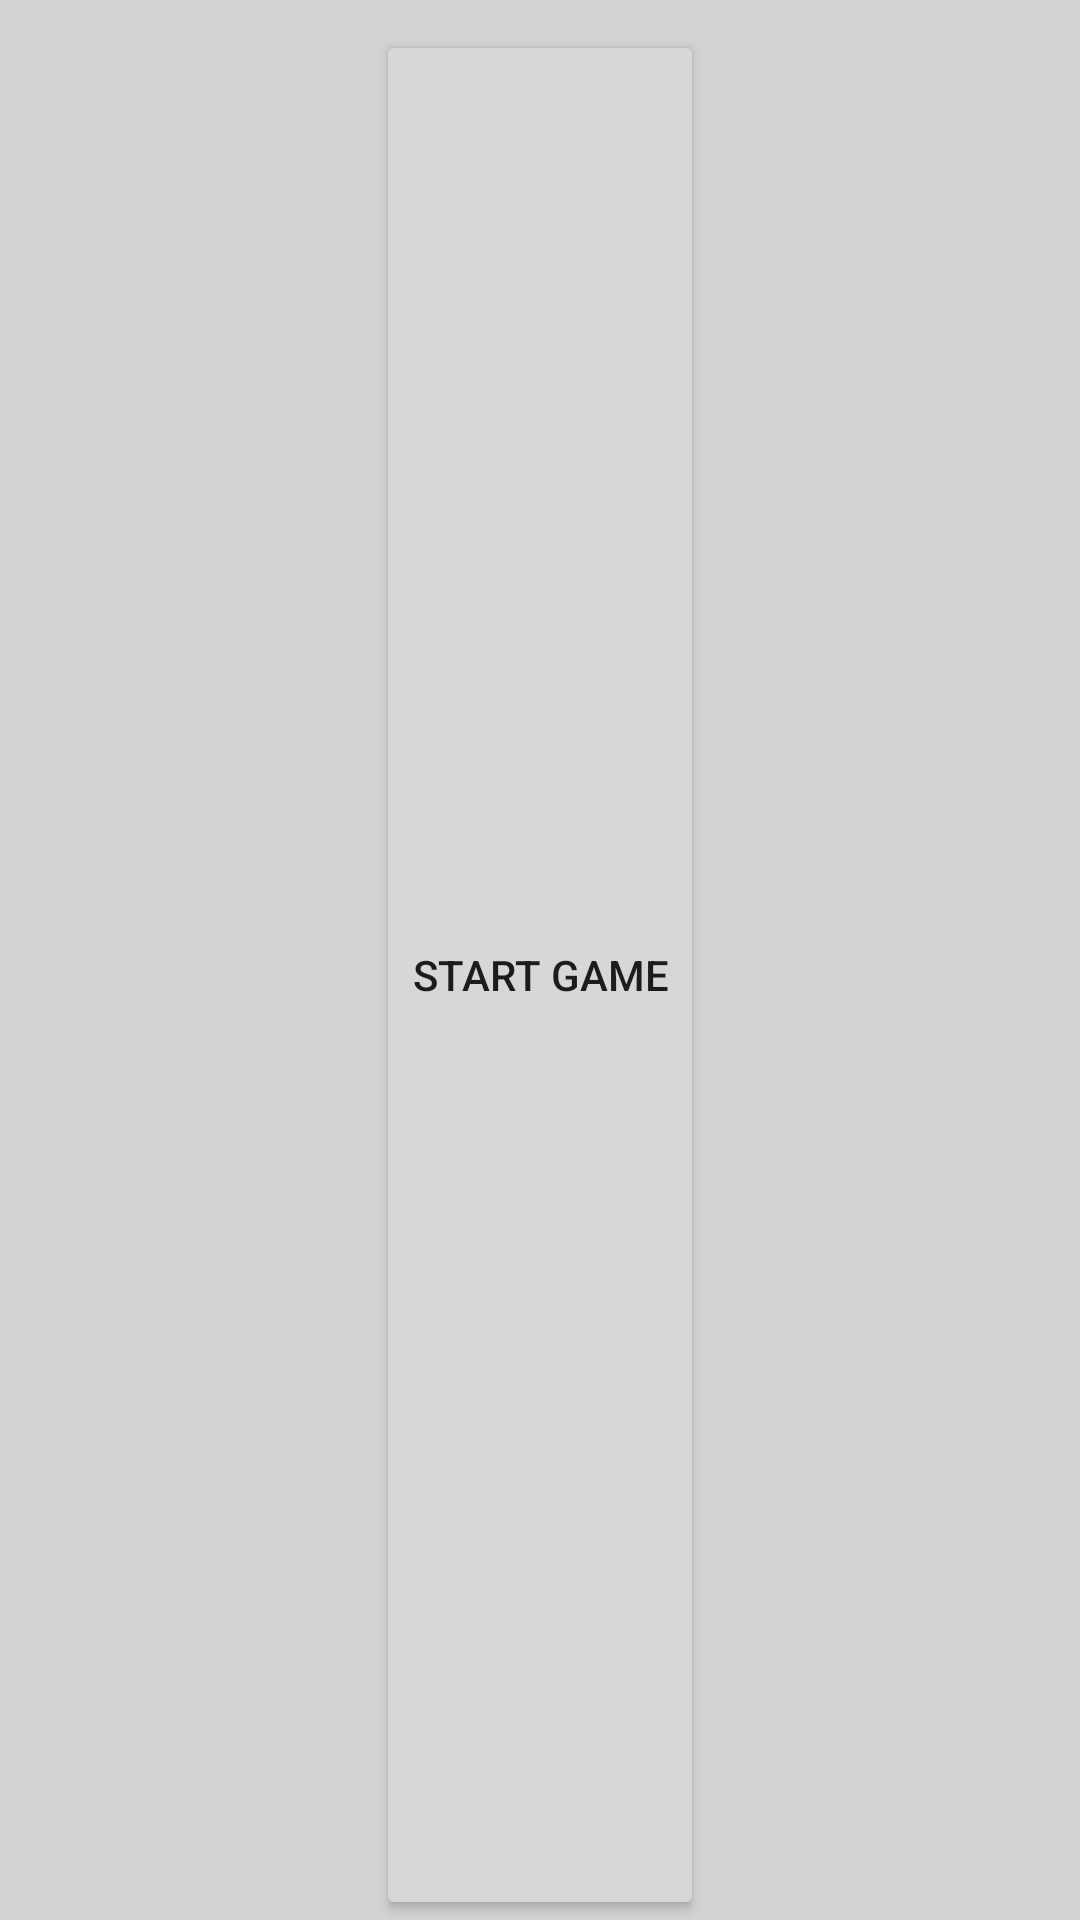

The Android layout XML behind this screen, and the referenced resources:
<!-- AndroidManifest.xml: application theme AppTheme -->
<!-- res/layout/activity_main.xml -->
<?xml version="1.0" encoding="utf-8"?>
<RelativeLayout xmlns:android="http://schemas.android.com/apk/res/android"
    android:layout_width="match_parent"
    android:layout_height="match_parent"
    android:background="#d3d3d3">

    <GridView
        android:id="@+id/gridView"
        android:layout_marginTop="40dp"
        android:background="#d3d3d3"
        android:layout_width="fill_parent"
        android:layout_height="wrap_content"
        android:layout_margin="5dp"
        android:columnWidth="100dp"
        android:drawSelectorOnTop="true"
        android:gravity="center"
        android:numColumns="auto_fit"
        android:stretchMode="columnWidth"
        android:verticalSpacing="20dp"
        android:focusable="true"
        android:clickable="true"/>

    <Button
        android:id="@+id/button1"
        android:layout_width="wrap_content"
        android:layout_height="wrap_content"
        android:layout_below="@+id/gridView"
        android:layout_centerHorizontal="true"
        android:layout_alignParentBottom="true"
        android:text="Start Game" />

</RelativeLayout>
<!-- resources referenced by this layout -->
<resources>
  <style name="AppTheme" parent="Theme.AppCompat.Light.DarkActionBar">
          
          <item name="colorPrimary">@android:color/darker_gray</item>
          <item name="colorPrimaryDark">@android:color/background_dark</item>
          <item name="colorAccent">@color/colorAccent</item>
      </style>
  <!-- not gathered from this repository: default colours our renderer supplied (Android Studio template values) -->
  <color name="colorAccent">#FF03DAC5</color>
</resources>
